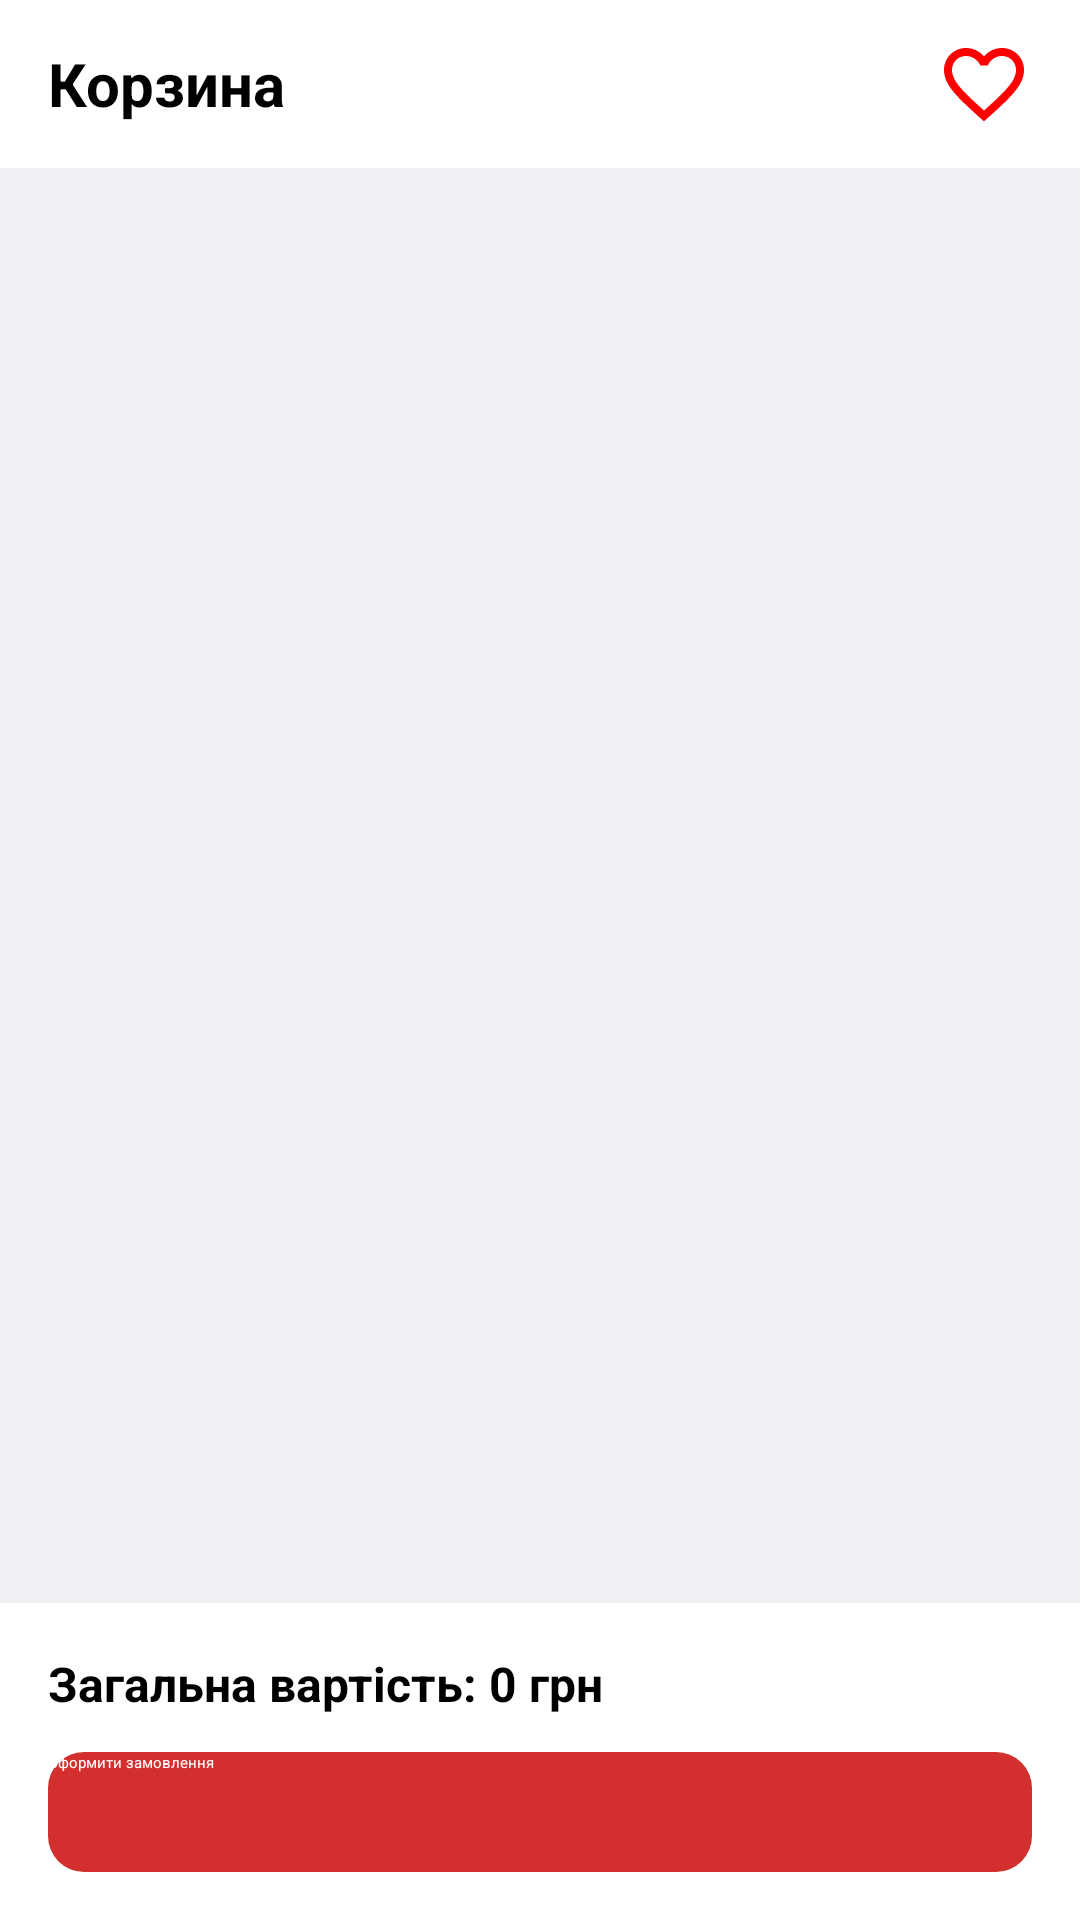

Android layout source for this screen:
<!-- AndroidManifest.xml: application theme Theme.FirstProg -->
<!-- res/layout/fragment_cart.xml -->
<?xml version="1.0" encoding="utf-8"?>
<LinearLayout
    xmlns:android="http://schemas.android.com/apk/res/android"
    xmlns:app="http://schemas.android.com/apk/res-auto"
    android:layout_width="match_parent"
    android:layout_height="match_parent"
    android:background="#f0f0f5"
    android:orientation="vertical"
    android:padding="0dp">

    
    <androidx.cardview.widget.CardView
        android:layout_width="match_parent"
        android:layout_height="56dp"
        app:cardElevation="4dp"
        app:cardCornerRadius="0dp"
        app:cardBackgroundColor="#FFFFFF"
        android:layout_margin="0dp">

        <LinearLayout
            android:layout_width="match_parent"
            android:layout_height="match_parent"
            android:orientation="horizontal"
            android:gravity="center_vertical"
            android:paddingStart="16dp"
            android:paddingEnd="16dp">

            
            <TextView
                android:id="@+id/tvCartTitle"
                android:layout_width="0dp"
                android:layout_height="wrap_content"
                android:layout_weight="1"
                android:text="Корзина"
                android:textSize="20sp"
                android:textStyle="bold"
                android:textColor="#000000"
                android:gravity="start" />

            
            <ImageView
                android:id="@+id/ivWishlist"
                android:layout_width="32dp"
                android:layout_height="32dp"
                android:src="@drawable/ic_heart_outline"/>
        </LinearLayout>
    </androidx.cardview.widget.CardView>

    
    <TextView
        android:id="@+id/tvEmptyCart"
        android:layout_width="match_parent"
        android:layout_height="wrap_content"
        android:text="Список корзини порожній"
        android:gravity="center"
        android:padding="16dp"
        android:visibility="gone"
        android:textSize="18sp"
        android:textColor="#888888"/>

    
    <androidx.recyclerview.widget.RecyclerView
        android:id="@+id/recyclerViewCart"
        android:layout_width="match_parent"
        android:layout_height="0dp"
        android:layout_weight="1"
        android:padding="0dp" />

    
    <LinearLayout
        android:layout_width="match_parent"
        android:layout_height="wrap_content"
        android:orientation="vertical"
        android:background="#FFFFFF"
        android:padding="16dp">

        <TextView
            android:id="@+id/tvTotalCost"
            android:layout_width="wrap_content"
            android:layout_height="wrap_content"
            android:text="Загальна вартість: 0 грн"
            android:textSize="16sp"
            android:textStyle="bold"
            android:layout_marginBottom="8dp"/>

        
        <Button
            android:id="@+id/btnPay"
            android:layout_width="match_parent"
            android:layout_height="40dp"
            android:text="Оформити замовлення"
            android:textColor="@android:color/white"
            android:background="@drawable/button_red"
            android:backgroundTint="@null"
            android:layout_marginTop="4dp"/>
    </LinearLayout>
</LinearLayout>
<!-- resources referenced by this layout -->
<resources>
  <!-- drawable button_red (drawable) -->
  <?xml version="1.0" encoding="utf-8"?>
  
  <selector xmlns:android="http://schemas.android.com/apk/res/android">
      <item android:state_pressed="true">
          <shape android:shape="rectangle">
              <solid android:color="#B71C1C"/> 
              <corners android:radius="12dp"/>
          </shape>
      </item>
      <item>
          <shape android:shape="rectangle">
              <solid android:color="#D32F2F"/> 
              <corners android:radius="12dp"/>
          </shape>
      </item>
  </selector>
  <!-- drawable ic_heart_outline (drawable) -->
  <vector xmlns:android="http://schemas.android.com/apk/res/android" android:height="24dp" android:tint="#FF0000" android:viewportHeight="24" android:viewportWidth="24" android:width="24dp">
        
      <path android:fillColor="@android:color/white" android:pathData="M16.5,3c-1.74,0 -3.41,0.81 -4.5,2.09C10.91,3.81 9.24,3 7.5,3 4.42,3 2,5.42 2,8.5c0,3.78 3.4,6.86 8.55,11.54L12,21.35l1.45,-1.32C18.6,15.36 22,12.28 22,8.5 22,5.42 19.58,3 16.5,3zM12.1,18.55l-0.1,0.1 -0.1,-0.1C7.14,14.24 4,11.39 4,8.5 4,6.5 5.5,5 7.5,5c1.54,0 3.04,0.99 3.57,2.36h1.87C13.46,5.99 14.96,5 16.5,5c2,0 3.5,1.5 3.5,3.5 0,2.89 -3.14,5.74 -7.9,10.05z"/>
      
  </vector>
</resources>
